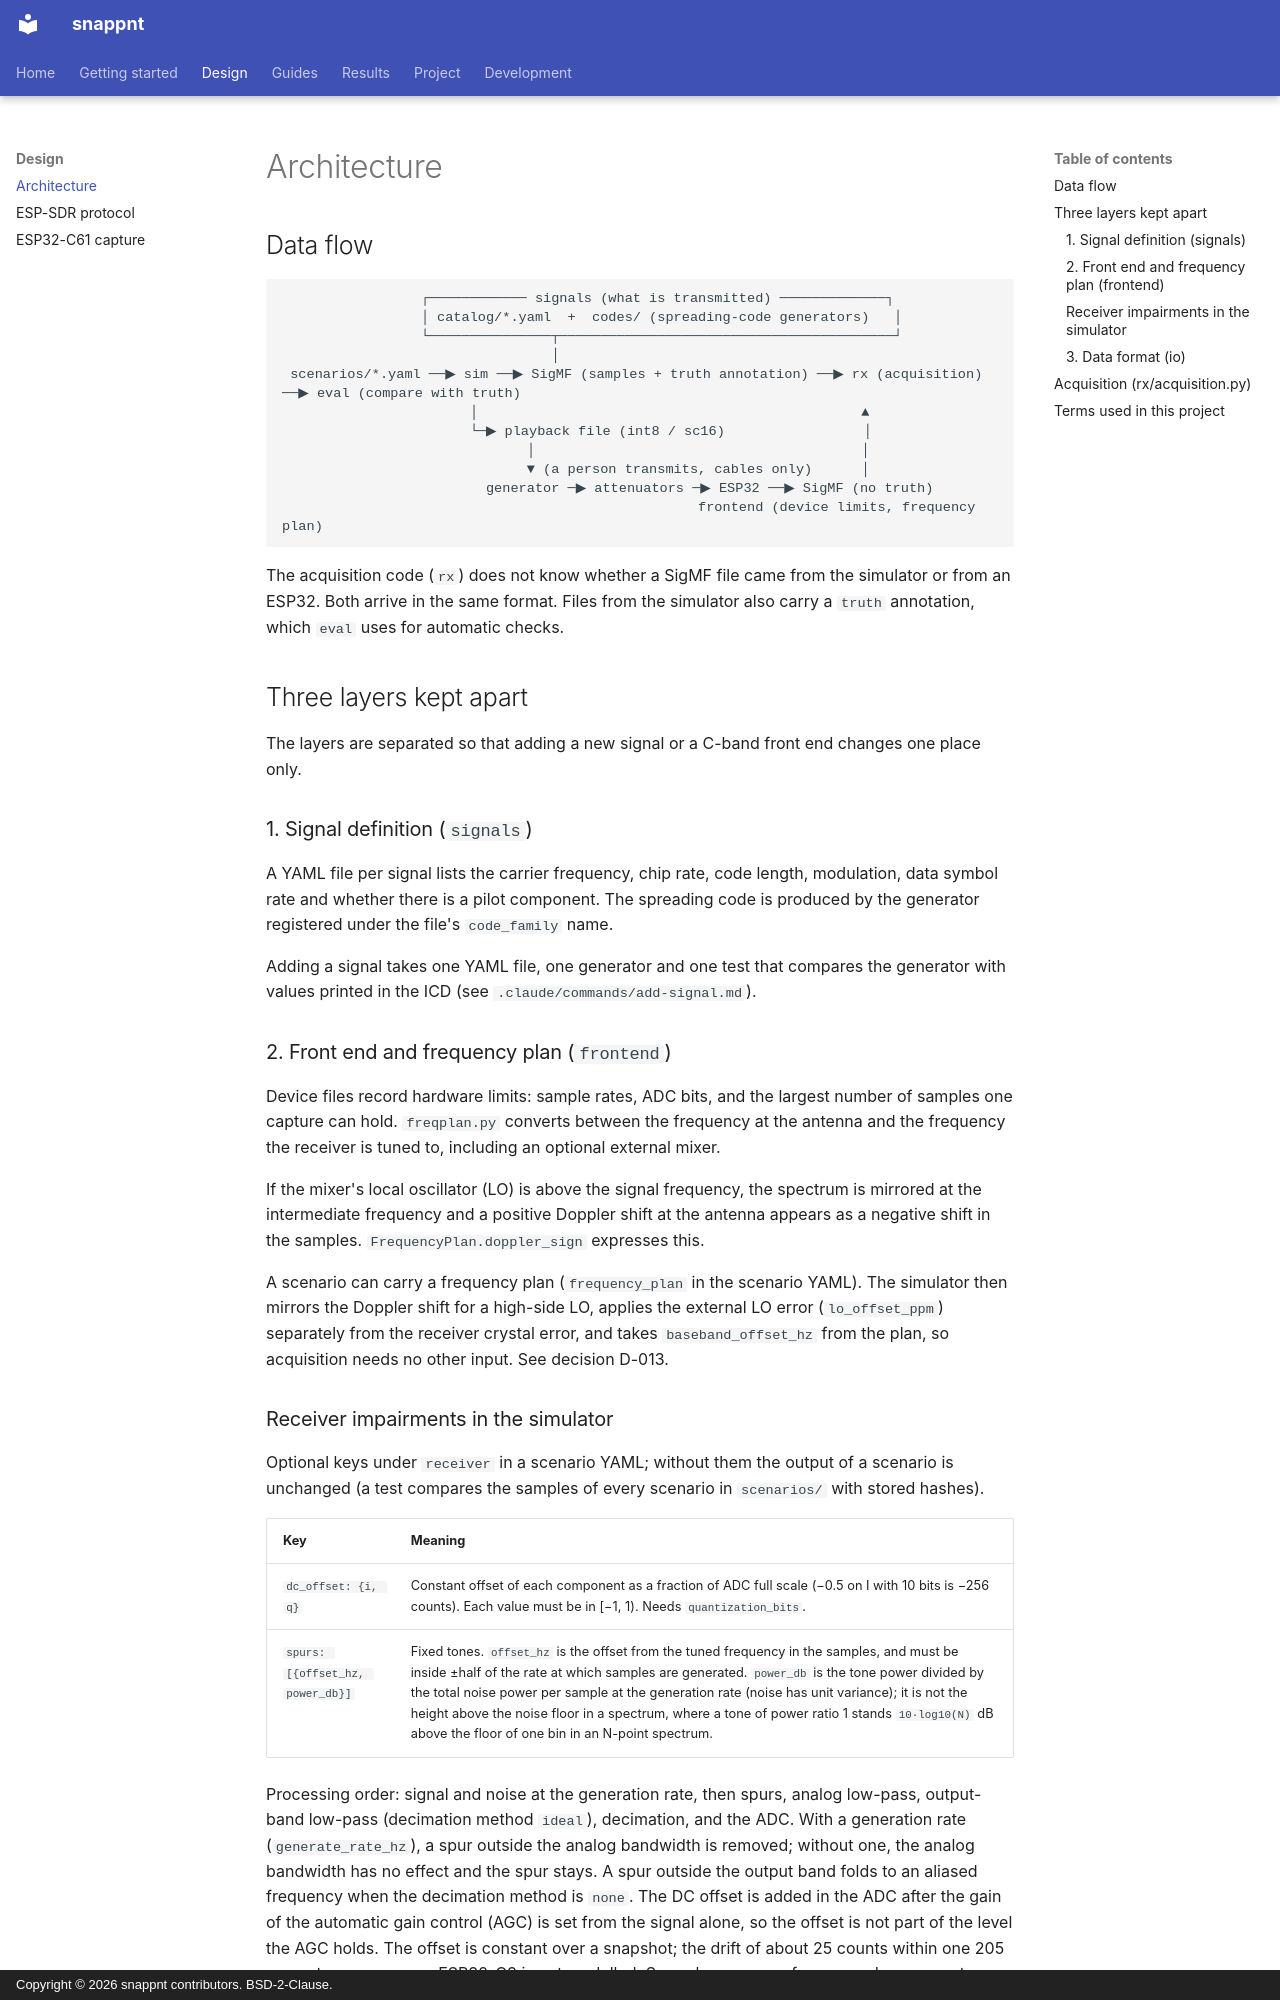

repository: h-shiono/snappnt · page: design/architecture/index.html · generator: mkdocs · copyright: Copyright © 2026 snappnt contributors. BSD-2-Clause.

# Architecture

## Data flow

```
                 ┌──────────── signals (what is transmitted) ─────────────┐
                 │ catalog/*.yaml  +  codes/ (spreading-code generators)   │
                 └───────────────┬─────────────────────────────────────────┘
                                 │
 scenarios/*.yaml ──▶ sim ──▶ SigMF (samples + truth annotation) ──▶ rx (acquisition) ──▶ eval (compare with truth)
                       │                                               ▲
                       └─▶ playback file (int8 / sc16)                 │
                              │                                        │
                              ▼ (a person transmits, cables only)      │
                         generator ─▶ attenuators ─▶ ESP32 ──▶ SigMF (no truth)
                                                   frontend (device limits, frequency plan)
```

The acquisition code (`rx`) does not know whether a SigMF file came from the simulator or from
an ESP32. Both arrive in the same format. Files from the simulator also carry a `truth`
annotation, which `eval` uses for automatic checks.

## Three layers kept apart

The layers are separated so that adding a new signal or a C-band front end changes one place
only.

### 1. Signal definition (`signals`)

A YAML file per signal lists the carrier frequency, chip rate, code length, modulation, data
symbol rate and whether there is a pilot component. The spreading code is produced by the
generator registered under the file's `code_family` name.

Adding a signal takes one YAML file, one generator and one test that compares the generator
with values printed in the ICD (see `.claude/commands/add-signal.md`).

### 2. Front end and frequency plan (`frontend`)

Device files record hardware limits: sample rates, ADC bits, and the largest number of samples
one capture can hold. `freqplan.py` converts between the frequency at the antenna and the
frequency the receiver is tuned to, including an optional external mixer.

If the mixer's local oscillator (LO) is above the signal frequency, the spectrum is mirrored at
the intermediate frequency and a positive Doppler shift at the antenna appears as a negative
shift in the samples. `FrequencyPlan.doppler_sign` expresses this.

A scenario can carry a frequency plan (`frequency_plan` in the scenario YAML). The simulator
then mirrors the Doppler shift for a high-side LO, applies the external LO error
(`lo_offset_ppm`) separately from the receiver crystal error, and takes `baseband_offset_hz`
from the plan, so acquisition needs no other input. See decision D-013.

### Receiver impairments in the simulator

Optional keys under `receiver` in a scenario YAML; without them the output of a scenario is
unchanged (a test compares the samples of every scenario in `scenarios/` with stored hashes).

| Key | Meaning |
|---|---|
| `dc_offset: {i, q}` | Constant offset of each component as a fraction of ADC full scale (−0.5 on I with 10 bits is −256 counts). Each value must be in [−1, 1). Needs `quantization_bits`. |
| `spurs: [{offset_hz, power_db}]` | Fixed tones. `offset_hz` is the offset from the tuned frequency in the samples, and must be inside ±half of the rate at which samples are generated. `power_db` is the tone power divided by the total noise power per sample at the generation rate (noise has unit variance); it is not the height above the noise floor in a spectrum, where a tone of power ratio 1 stands `10·log10(N)` dB above the floor of one bin in an N-point spectrum. |

Processing order: signal and noise at the generation rate, then spurs, analog low-pass,
output-band low-pass (decimation method `ideal`), decimation, and the ADC. With a generation rate
(`generate_rate_hz`), a spur outside the analog bandwidth is removed; without one, the analog
bandwidth has no effect and the spur stays. A spur outside the output band folds to an aliased frequency when
the decimation method is `none`. The DC offset is added in the ADC after the gain of the
automatic gain control (AGC) is set from the signal alone, so the offset is not part of the
level the AGC holds. The offset is constant over a snapshot; the drift of about 25 counts
within one 205 µs capture seen on an ESP32-C3 is not modelled. Spur phases come from a random
generator separate from the one for noise and data symbols. See decision D-016.
